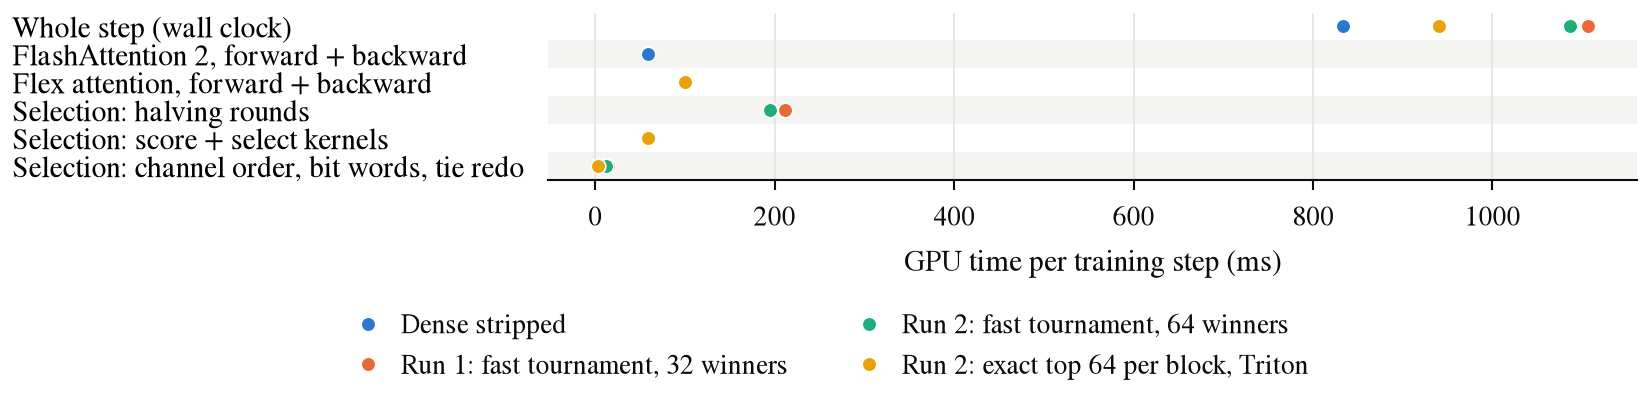

Source data for this figure (header and first rows):
script, kernel, ms_per_step, calls_per_step
train_tournament.py full radix, wall, 1148, 1
train_tournament.py full radix, linear_relu_square_kernel, 370.5, 176
train_tournament.py full radix, _rounds, 258.4, 560
train_tournament.py full radix, ampere_bf16_s1688gemm_bf16_128x128_ldg8_…, 85.59, 373
train_tournament.py full radix, ampere_bf16_s1688gemm_bf16_128x128_ldg8_…, 84.05, 336
train_tournament.py full radix, triton_tem_fused__unsafe_view_expand_fle…, 71.21, 80
train_tournament.py full radix, triton_tem_fused__to_copy__unsafe_view_c…, 26.43, 80
train_tournament.py full radix, ampere_bf16_s1688gemm_bf16_128x128_ldg8_…, 24.87, 160
train_tournament.py full radix, sm89_xmma_gemm_e4m3e5m2bf16_e4m3e5m2f32_…, 24.14, 8
train_tournament.py full radix, sm89_xmma_gemm_e5m2e4m3f32_e5m2e4m3f32_f…, 21.86, 8
train_tournament.py full radix, sm89_xmma_gemm_e4m3bf16_e4m3f32_f32_tn_n…, 21.58, 8
train_tournament.py full radix, void at::native::vectorized_elementwise_…, 16.24, 103.5
train_tournament.py full radix, ce_fwd_bwd_kernel, 12.09, 8
train_tournament.py full radix, _transpose_copy_kernel, 8.619, 16.5
train_tournament.py full radix, void at::native::elementwise_kernel<128,…, 7.559, 80
train_tournament.py full radix, void cutlass::Kernel2<cutlass_80_tensoro…, 6.321, 10
train_tournament.py full radix, _order, 6.157, 80
train_tournament.py full radix, _bits, 4.763, 80
train_tournament.py full radix, XTX_kernel, 4.32, 5
train_tournament.py full radix, _redo, 4.305, 80
train_tournament.py full radix, triton_poi_fused_cat_select_backward_squ…, 4.181, 80
train_tournament.py full radix, _qk_norm_rope_pad_backward_kernel, 3.917, 80
train_tournament.py full radix, _qk_norm_rope_pad_forward_kernel, 3.673, 80
train_tournament.py full radix, triton_poi_fused_embedding_dense_backwar…, 2.852, 8
train_tournament.py full radix, triton_poi_fused__to_copy_0, 2.811, 8
train_tournament.py full radix, triton_poi_fused_embedding_dense_backwar…, 2.692, 8
train_tournament.py full radix, triton_poi_fused_bmm_expand_stack_sum_vi…, 2.475, 176
train_tournament.py full radix, triton_red_fused__fused_rms_norm__fused_…, 2.343, 8
train_tournament.py full radix, triton_red_fused__fused_rms_norm__fused_…, 2.277, 8
train_tournament.py full radix, triton_poi_fused__to_copy_add_copy__div_…, 2.079, 3
train_tournament.py full radix, triton_poi_fused__fused_rms_norm__scaled…, 2.054, 8
train_tournament.py full radix, triton_poi_fused__to_copy_add_copy__div_…, 2.023, 5
train_tournament.py full radix, triton_red_fused__unsafe_view_expand_fle…, 2.023, 80
train_tournament.py full radix, ba_plus_cAA_kernel, 1.898, 15
train_tournament.py full radix, triton_poi_fused_embedding_dense_backwar…, 1.792, 8
train_tournament.py full radix, triton_per_fused__fused_rms_norm__fused_…, 1.744, 8
train_tournament.py full radix, triton_per_fused__fused_rms_norm__fused_…, 1.687, 8
train_tournament.py full radix, triton_per_fused__fused_rms_norm__fused_…, 1.654, 8
train_tournament.py full radix, triton_poi_fused_embedding_dense_backwar…, 1.649, 8
train_tournament.py full radix, triton_per_fused__fused_rms_norm__fused_…, 1.595, 8
train_tournament.py full radix, triton_red_fused__fused_rms_norm__fused_…, 1.586, 8
train_tournament.py full radix, triton_red_fused__fused_rms_norm__to_cop…, 1.357, 8
train_tournament.py full radix, triton_poi_fused___lshift_____rshift____…, 1.158, 26
train_tournament.py full radix, triton_poi_fused__unsafe_view_select_sel…, 1.129, 80
train_tournament.py full radix, XXT_kernel, 1.118, 10
train_tournament.py full radix, void (anonymous namespace)::indexing_bac…, 1.095, 8
train_tournament.py full radix, triton_per_fused__fused_rms_norm__fused_…, 1.073, 8
train_tournament.py full radix, triton_red_fused__to_copy_lerp_linalg_ve…, 1.005, 3
train_tournament.py full radix, triton_red_fused__fused_rms_norm__to_cop…, 0.9787, 8
train_tournament.py full radix, triton_red_fused__fused_rms_norm__to_cop…, 0.9610, 8
train_tournament.py full radix, triton_red_fused__fused_rms_norm__to_cop…, 0.9555, 8
train_tournament.py full radix, triton_red_fused__fused_rms_norm__to_cop…, 0.9536, 8
train_tournament.py full radix, triton_red_fused__fused_rms_norm__to_cop…, 0.9481, 8
train_tournament.py full radix, triton_red_fused__fused_rms_norm__to_cop…, 0.9300, 8
train_tournament.py full radix, triton_red_fused__fused_rms_norm__to_cop…, 0.9194, 8
train_tournament.py full radix, triton_red_fused__fused_rms_norm__fused_…, 0.9090, 8
train_tournament.py full radix, triton_poi_fused__unsafe_view_select_sel…, 0.9086, 80
train_tournament.py full radix, triton_poi_fused_embedding_dense_backwar…, 0.8846, 8
train_tournament.py full radix, triton_poi_fused_new_zeros_1, 0.8393, 8
train_tournament.py full radix, triton_red_fused__fused_rms_norm__scaled…, 0.8296, 8
... 2,642 more rows
